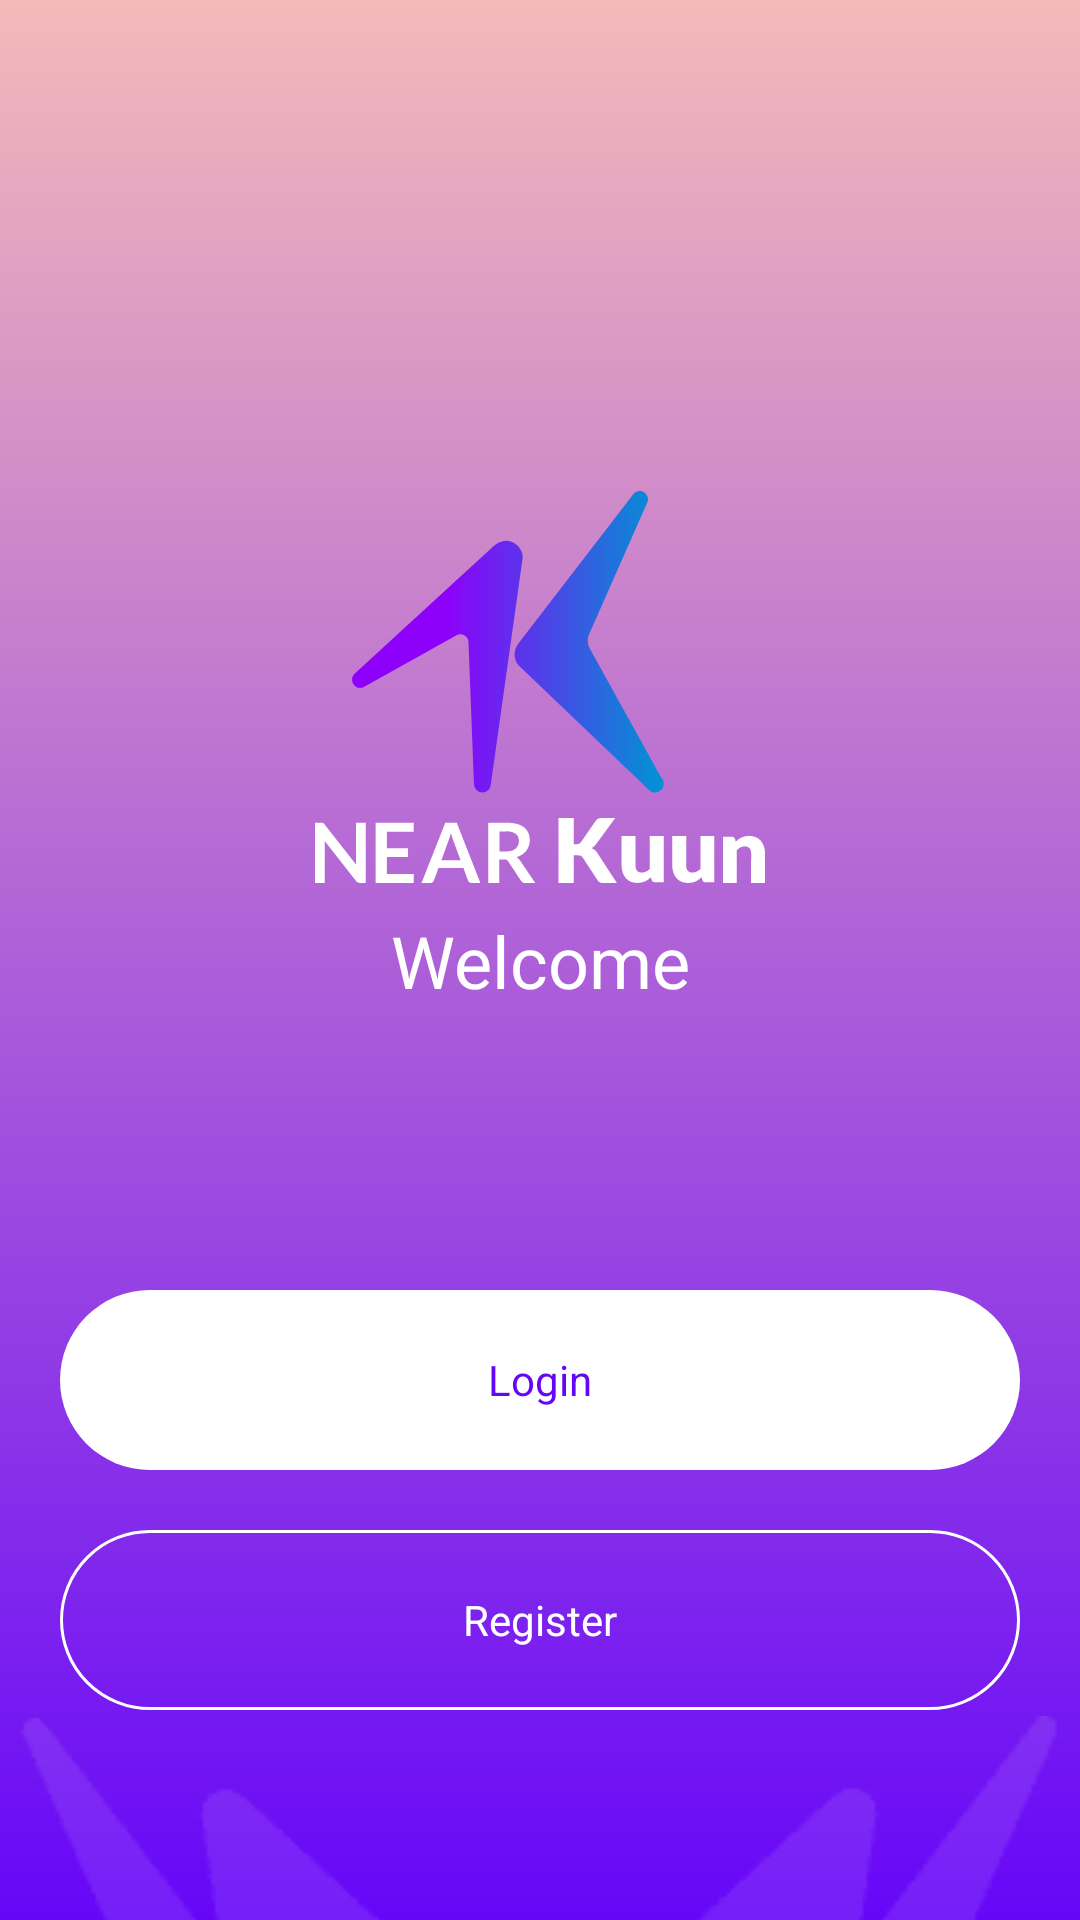

Reconstruct the res/layout file that produces this screen, plus the resources it refers to.
<!-- AndroidManifest.xml: application theme Theme.NearKuunWallet -->
<!-- res/layout/fragment_splash_screen.xml -->
<?xml version="1.0" encoding="utf-8"?>
<androidx.constraintlayout.widget.ConstraintLayout xmlns:android="http://schemas.android.com/apk/res/android"
    xmlns:tools="http://schemas.android.com/tools"
    android:layout_width="match_parent"
    android:layout_height="match_parent"
    android:background="@drawable/main_near_background"
    xmlns:app="http://schemas.android.com/apk/res-auto"
    tools:context=".view.login.SplashScreenFragment">

    <ImageView
        android:id="@+id/center_image"
        android:layout_width="@dimen/splash_screen_width_image"
        android:layout_height="@dimen/splash_screen_height_image"
        android:src="@drawable/ic_main_icon"
        app:layout_constraintEnd_toEndOf="parent"
        app:layout_constraintStart_toStartOf="parent"
        app:layout_constraintBottom_toTopOf="@id/welcome_tv"
        />

    <TextView
        android:id="@+id/welcome_tv"
        android:layout_width="wrap_content"
        android:layout_height="wrap_content"
        android:textSize="@dimen/subtitle_text_size"
        android:text="@string/welcome"
        android:textColor="@color/white"
        app:layout_constraintTop_toTopOf="parent"
        app:layout_constraintStart_toStartOf="parent"
        app:layout_constraintEnd_toEndOf="parent"
        app:layout_constraintBottom_toBottomOf="parent"
        />

    <TextView
        android:id="@+id/login_button"
        android:layout_width="match_parent"
        android:layout_height="@dimen/default_button_width"
        style="@style/PrimaryButton"
        android:text="@string/login"
        android:layout_marginStart="@dimen/default_button_margin"
        android:layout_marginEnd="@dimen/default_button_margin"
        android:layout_marginBottom="@dimen/default_button_margin"
        app:layout_constraintStart_toStartOf="parent"
        app:layout_constraintEnd_toEndOf="parent"
        app:layout_constraintBottom_toTopOf="@id/register_button"
        />

    <TextView
        android:id="@+id/register_button"
        android:layout_width="match_parent"
        android:layout_height="@dimen/default_button_width"
        style="@style/SecondaryButton"
        android:text="@string/register"
        android:layout_marginBottom="@dimen/default_button_margin_bottom"
        android:layout_marginStart="@dimen/default_button_margin"
        android:layout_marginEnd="@dimen/default_button_margin"
        app:layout_constraintStart_toStartOf="parent"
        app:layout_constraintEnd_toEndOf="parent"
        app:layout_constraintBottom_toBottomOf="parent"
        />

    <ImageView
        android:layout_width="@dimen/default_near_medium_icon_width"
        android:layout_height="@dimen/default_near_medium_icon_height"
        app:layout_constraintTop_toBottomOf="@id/register_button"
        android:src="@drawable/simbol_preferente_trans"
        app:layout_constraintStart_toStartOf="parent"
        />

    <ImageView
        android:layout_width="@dimen/default_near_medium_icon_width"
        android:layout_height="@dimen/default_near_medium_icon_height"
        android:src="@drawable/bottom_splash_screen_image"
        app:layout_constraintEnd_toEndOf="parent"
        app:layout_constraintTop_toBottomOf="@id/register_button"
        />


</androidx.constraintlayout.widget.ConstraintLayout>
<!-- resources referenced by this layout -->
<resources>
  <color name="white">#FFFFFFFF</color>
  <dimen name="default_button_margin">20dp</dimen>
  <dimen name="default_button_margin_bottom">70dp</dimen>
  <dimen name="default_button_width">60dp</dimen>
  <dimen name="default_near_medium_icon_height">150dp</dimen>
  <dimen name="default_near_medium_icon_width">150dp</dimen>
  <dimen name="splash_screen_height_image">150dp</dimen>
  <dimen name="splash_screen_width_image">150dp</dimen>
  <dimen name="subtitle_text_size">24sp</dimen>
  <!-- drawable main_near_background (drawable) -->
  <?xml version="1.0" encoding="utf-8"?>
  <shape xmlns:android="http://schemas.android.com/apk/res/android"
      android:shape="rectangle">
      <gradient
          android:startColor="#f5b9b9"
          android:endColor="#6606f8"
          android:angle="300"
          />
  
  </shape>
  <string name="login">Login</string>
  <string name="register">Register</string>
  <string name="welcome">Welcome</string>
  <style name="PrimaryButton" parent="android:Widget.Button">
          <item name="android:textColor">@color/primary_purple</item>
          <item name="fontFamily">@font/noto_regular</item>
          <item name="backgroundTint">@color/white</item>
          <item name="android:background">@drawable/primary_button_background_round_corners</item>
      </style>
  <style name="SecondaryButton" parent="android:Widget.Button">
          <item name="android:textColor">@color/white</item>
          <item name="fontFamily">@font/noto_regular</item>
          <item name="android:background">@drawable/secondary_button_background_round_corners</item>
      </style>
  <style name="Theme.NearKuunWallet" parent="Theme.MaterialComponents.DayNight.NoActionBar">
          
          <item name="colorPrimary">@color/primary_purple</item>
          <item name="colorPrimaryVariant">@color/purple_700</item>
          <item name="colorOnPrimary">@color/white</item>
          
          <item name="colorSecondary">@color/secondary_purple</item>
          <item name="colorSecondaryVariant">@color/teal_700</item>
          <item name="colorOnSecondary">@color/black</item>
          <item name="fontFamily">@font/noto_regular</item>
          
          <item name="android:statusBarColor" tools:targetApi="l">?attr/colorPrimaryVariant</item>
          
          <item name="android:textViewStyle">@style/TextViewStyle</item>
          <item name="android:editTextStyle">@style/EditTextStyle</item>
      </style>
  <color name="primary_purple">#6606F8</color>
  <!-- drawable primary_button_background_round_corners (drawable) -->
  <?xml version="1.0" encoding="utf-8"?>
  <shape xmlns:android="http://schemas.android.com/apk/res/android"
      android:shape="rectangle" android:padding="@dimen/primary_button_padding">
      
      <solid android:color="@color/white"/>
      <corners android:radius="@dimen/primary_button_radius"/>
  </shape>
  <!-- drawable secondary_button_background_round_corners (drawable) -->
  <?xml version="1.0" encoding="utf-8"?>
  <shape xmlns:android="http://schemas.android.com/apk/res/android"
      android:shape="rectangle" android:padding="@dimen/primary_button_padding">
      
      <stroke android:width="1dp" android:color="@color/white"/>
      <solid android:color="@color/transparent"/>
      <corners android:radius="@dimen/primary_button_radius"/>
  </shape>
  <color name="purple_700">#FF3700B3</color>
  <color name="secondary_purple">#F5B9B9</color>
  <color name="teal_700">#FF018786</color>
  <color name="black">#FF000000</color>
  <style name="TextViewStyle" parent="android:Widget.TextView">
          <item name="android:textColor">@color/black</item>
          <item name="fontFamily">@font/noto_regular</item>
      </style>
  <style name="EditTextStyle" parent="android:Widget.EditText">
          <item name="android:textColor">@color/black</item>
          <item name="fontFamily">@font/noto_regular</item>
      </style>
  <dimen name="primary_button_padding">10dp</dimen>
  <dimen name="primary_button_radius">50dp</dimen>
  <color name="transparent">#00000000</color>
</resources>
